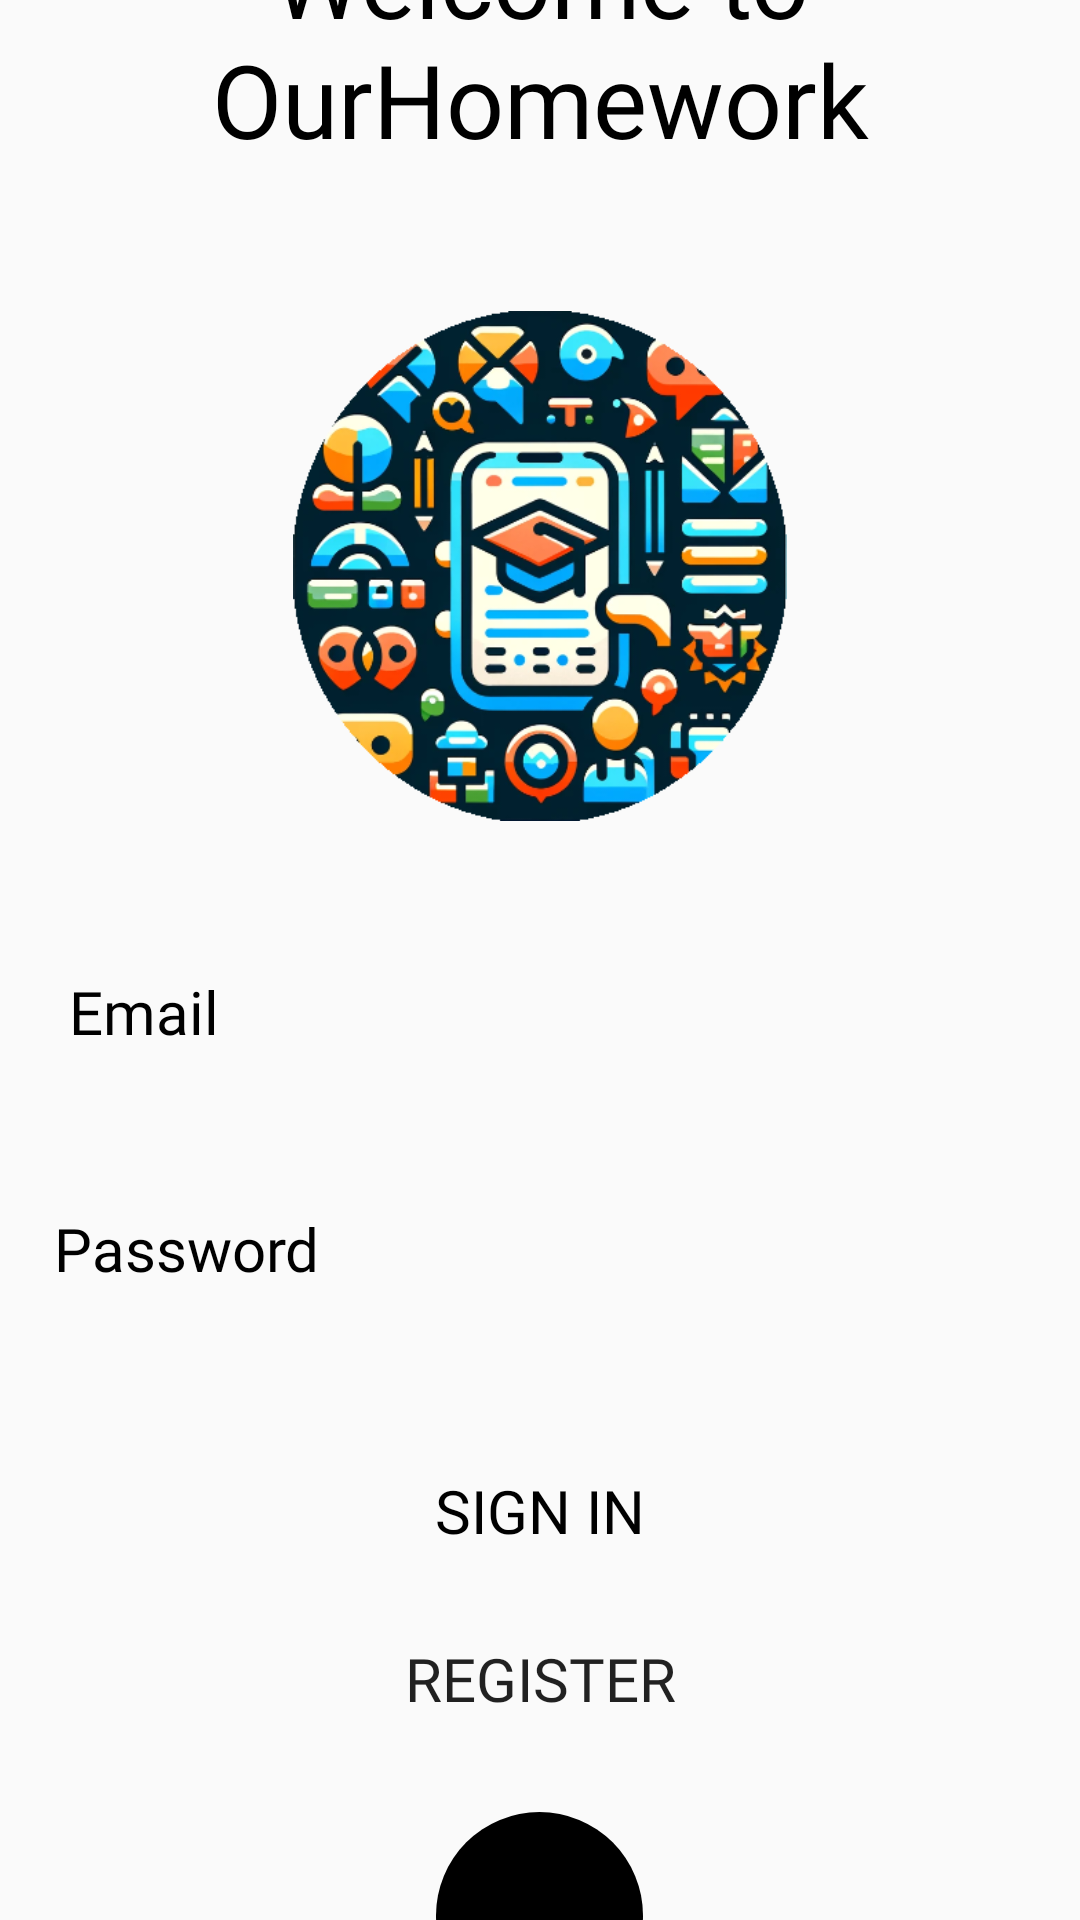

Write the Android layout XML for this screen, with the resource values it uses.
<!-- AndroidManifest.xml: application theme Theme.OurHomeworkApp -->
<!-- res/layout/revamp_loginscreen_layout.xml -->
<?xml version="1.0" encoding="utf-8"?>
<LinearLayout xmlns:android="http://schemas.android.com/apk/res/android"
    xmlns:tools="http://schemas.android.com/tools"
    android:layout_width="match_parent"
    android:layout_height="match_parent"
    xmlns:app="http://schemas.android.com/apk/res-auto"
    android:gravity="center">


    <LinearLayout
        android:layout_width="match_parent"
        android:layout_height="731dp"
        android:gravity="center"
        android:orientation="vertical"
        tools:ignore="UselessParent">

        <TextView
            android:id="@+id/addHomeworkText"
            android:layout_width="match_parent"
            android:layout_height="119dp"
            android:fontFamily="@font/comfortaa_bold"
            android:gravity="center"
            android:paddingBottom="2dp"
            android:shadowColor="@color/white"
            android:shadowDx="-1"
            android:shadowDy="-1"
            android:shadowRadius="1"
            android:text="Welcome to OurHomework"
            android:textColor="#000000"
            android:textSize="34sp" />

        <ImageView
            android:layout_width="170dp"
            android:layout_height="170dp"
            android:importantForAccessibility="no"
            android:src="@drawable/logo_circular"
            android:layout_marginTop="30dp"/>

        <EditText
            android:id="@+id/email_input"
            android:layout_width="370dp"
            android:layout_height="wrap_content"
            android:layout_marginTop="32dp"
            android:background="@drawable/rounded_corners"
            android:fontFamily="@font/average"
            android:hint="  Email"
            android:importantForAutofill="no"
            android:inputType="textEmailAddress"
            android:padding="18dp"
            android:textColor="#000000"
            android:textColorHint="#000000"
            android:textSize="20sp" />

        <EditText
            android:id="@+id/password_input"
            android:layout_width="370dp"
            android:layout_height="wrap_content"
            android:layout_marginTop="16dp"
            android:background="@drawable/rounded_corners"
            android:fontFamily="@font/average"
            android:hint=" Password"
            android:inputType="textPassword"
            android:padding="18dp"
            android:textColor="#000000"
            android:textColorHint="#000000"
            android:textSize="20sp" />

        <Button
            android:id="@+id/login_btn"
            android:layout_width="370dp"
            android:layout_height="wrap_content"
            android:layout_marginTop="32dp"
            android:background="@drawable/rounded_corners"
            android:fontFamily="@font/comfortaa_bold"
            android:text="Sign In"
            android:textColor="#000000"
            android:textSize="20sp" />

        <Button
            android:id="@+id/register_btn"
            android:layout_width="370dp"
            android:layout_height="wrap_content"
            android:layout_marginTop="8dp"
            android:background="@drawable/rounded_corners"
            android:fontFamily="@font/comfortaa_bold"
            android:text="@string/register"
            android:textSize="20sp" />

        <LinearLayout
            android:layout_width="match_parent"
            android:layout_height="wrap_content"
            android:layout_marginTop="8dp"
            android:gravity="center"
            android:orientation="horizontal">

            <ImageButton
                android:id="@+id/gSignInBtn"
                android:layout_width="69dp"
                android:layout_height="69dp"
                android:layout_margin="16dp"
                android:background="@drawable/circular_button"
                android:backgroundTint="#000000"
                android:contentDescription="@string/googlelogin"
                android:src="@drawable/fui_ic_googleg_color_24dp" />
        </LinearLayout>
    </LinearLayout>
</LinearLayout>
<!-- resources referenced by this layout -->
<resources>
  <color name="white">#FFFFFFFF</color>
  <!-- drawable circular_button (drawable) -->
  <?xml version="1.0" encoding="utf-8"?>
      <shape xmlns:android="http://schemas.android.com/apk/res/android">
          <solid android:color="#FFFE2147"/> 
          <corners android:radius="100dp"/> 
      </shape>
  <!-- drawable logo_circular: png bitmap (drawable, 167806 bytes) -->
  <string name="googlelogin">googleLogin</string>
  <string name="register">Register</string>
  <style name="Theme.OurHomeworkApp" parent="android:Theme.Material.Light.NoActionBar" />
</resources>
